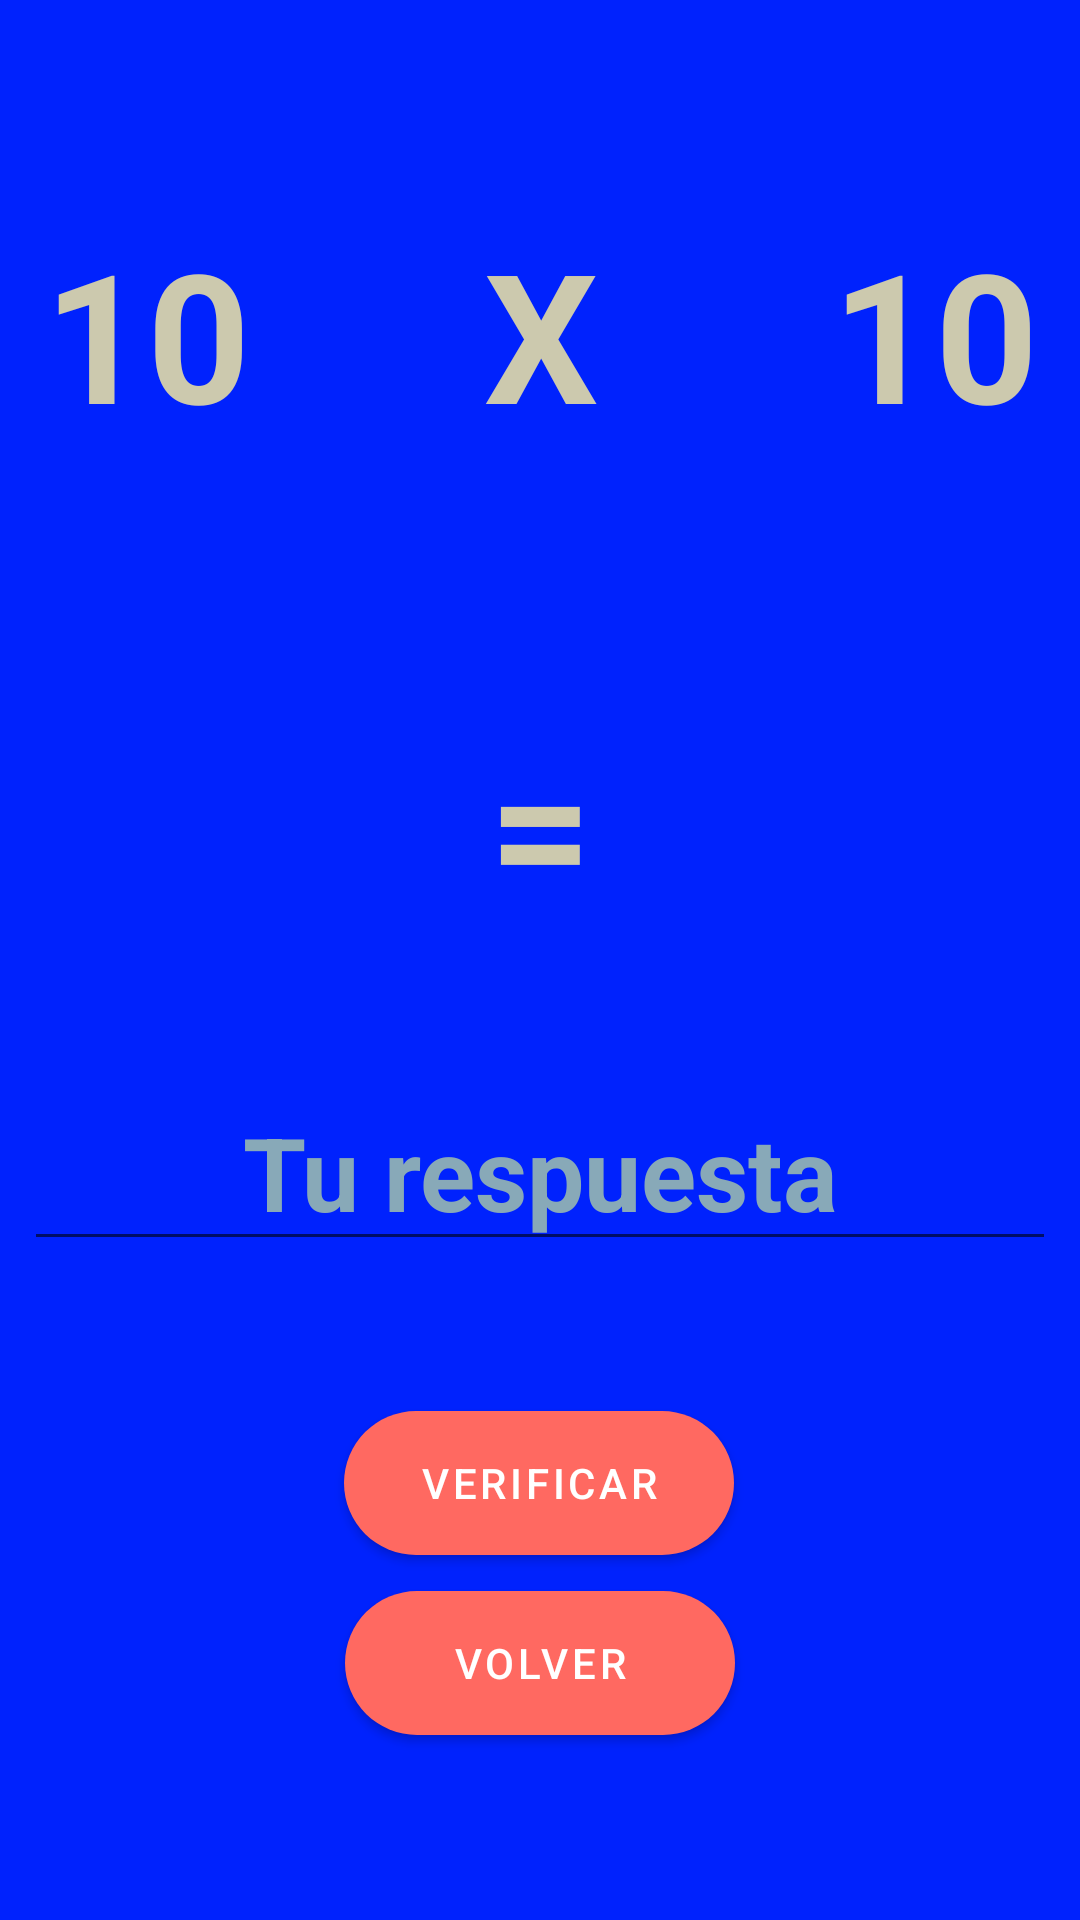

Write the Android layout XML for this screen, with the resource values it uses.
<!-- AndroidManifest.xml: application theme Theme.Proyecto -->
<!-- res/layout/fragment_tablas.xml -->
<?xml version="1.0" encoding="utf-8"?>
<androidx.constraintlayout.widget.ConstraintLayout xmlns:android="http://schemas.android.com/apk/res/android"
    xmlns:app="http://schemas.android.com/apk/res-auto"
    xmlns:tools="http://schemas.android.com/tools"
    android:layout_width="match_parent"
    android:layout_height="match_parent"
    android:background="#0022FD"
    tools:context=".tablas.FragmentTablas">

    <LinearLayout
        android:id="@+id/linearLayout"
        android:layout_width="409dp"
        android:layout_height="150dp"
        android:layout_marginTop="36dp"
        android:gravity="center"
        android:orientation="horizontal"
        app:layout_constraintEnd_toEndOf="parent"
        app:layout_constraintStart_toStartOf="parent"
        app:layout_constraintTop_toTopOf="parent">

        <TextView
            android:id="@+id/tvFactor1"
            android:layout_width="wrap_content"
            android:layout_height="wrap_content"
            android:layout_weight="1"
            android:gravity="center"
            android:text="10"
            android:textColor="#CCC9AE"
            android:textSize="60sp"
            android:textStyle="bold" />

        <TextView
            android:id="@+id/textView4"
            android:layout_width="wrap_content"
            android:layout_height="wrap_content"
            android:layout_weight="1"
            android:gravity="center"
            android:text="X"
            android:textColor="#CCC9AE"
            android:textSize="60sp"
            android:textStyle="bold" />

        <TextView
            android:id="@+id/tvFactor2"
            android:layout_width="wrap_content"
            android:layout_height="wrap_content"
            android:layout_weight="1"
            android:gravity="center"
            android:text="10"
            android:textColor="#CCC9AE"
            android:textSize="60sp"
            android:textStyle="bold" />
    </LinearLayout>

    <TextView
        android:id="@+id/textView6"
        android:layout_width="wrap_content"
        android:layout_height="wrap_content"
        android:layout_marginTop="48dp"
        android:gravity="center"
        android:text="="
        android:textColor="#CCC9AE"
        android:textSize="60sp"
        android:textStyle="bold"
        app:layout_constraintEnd_toEndOf="parent"
        app:layout_constraintStart_toStartOf="parent"
        app:layout_constraintTop_toBottomOf="@+id/linearLayout" />

    <EditText
        android:id="@+id/etRespuesta"
        android:layout_width="0dp"
        android:layout_height="wrap_content"
        android:layout_marginStart="8dp"
        android:layout_marginTop="44dp"
        android:layout_marginEnd="8dp"
        android:ems="10"
        android:gravity="center"
        android:hint="Tu respuesta"
        android:inputType="number"
        android:textColor="#FFEA00"
        android:textColorHint="#88A9B8"
        android:textSize="34sp"
        android:textStyle="bold"
        app:layout_constraintEnd_toEndOf="parent"
        app:layout_constraintHorizontal_bias="0.497"
        app:layout_constraintStart_toStartOf="parent"
        app:layout_constraintTop_toBottomOf="@+id/textView6" />

    <Button
        android:id="@+id/btnVerificar"
        android:layout_width="wrap_content"
        android:layout_height="wrap_content"
        android:layout_marginTop="50dp"
        android:background="@drawable/boton"
        android:backgroundTint="@color/green_light"
        android:text="VERIFICAR"
        app:layout_constraintBottom_toTopOf="@+id/btnVolver"
        app:layout_constraintEnd_toEndOf="parent"
        app:layout_constraintHorizontal_bias="0.498"
        app:layout_constraintStart_toStartOf="parent"
        app:layout_constraintTop_toBottomOf="@+id/etRespuesta"
        app:layout_constraintVertical_bias="0.0" />

    <Button
        android:id="@+id/btnVolver"
        android:layout_width="wrap_content"
        android:layout_height="wrap_content"
        android:layout_marginTop="110dp"
        android:background="@drawable/boton"
        android:backgroundTint="#F44336"
        android:text="Volver"
        app:layout_constraintBottom_toBottomOf="parent"
        app:layout_constraintEnd_toEndOf="parent"
        app:layout_constraintStart_toStartOf="parent"
        app:layout_constraintTop_toBottomOf="@+id/etRespuesta"
        app:layout_constraintVertical_bias="0.0" />

</androidx.constraintlayout.widget.ConstraintLayout>
<!-- resources referenced by this layout -->
<resources>
  <color name="green_light">#3a9188</color>
  <!-- drawable boton (drawable) -->
  <?xml version="1.0" encoding="utf-8"?>
  <shape xmlns:android="http://schemas.android.com/apk/res/android">
  <corners
      android:radius="45dp"
      />
  <solid
      android:color="@color/white"
      />
  <padding
      android:left="0dp"
      android:top="0dp"
      android:right="0dp"
      android:bottom="0dp"
      />
  <size
      android:width="130dp"
      android:height="25dp"
      />
  </shape>
  <style name="Theme.Proyecto" parent="Theme.MaterialComponents.DayNight.NoActionBar">
          
          <item name="colorPrimary">@color/black_400</item>
          <item name="colorPrimaryVariant">@color/black_900</item>
          <item name="colorOnPrimary">@color/white</item>
          
          <item name="android:statusBarColor" tools:targetApi="l">?attr/colorOnPrimary</item>
          
          <item name="android:windowTranslucentStatus">true</item>
          <item name="android:windowContentTransitions">true</item>
      </style>
  <color name="white">#FFFFFFFF</color>
  <color name="black_400">#ff6961</color>
  <color name="black_900">#000000</color>
</resources>
